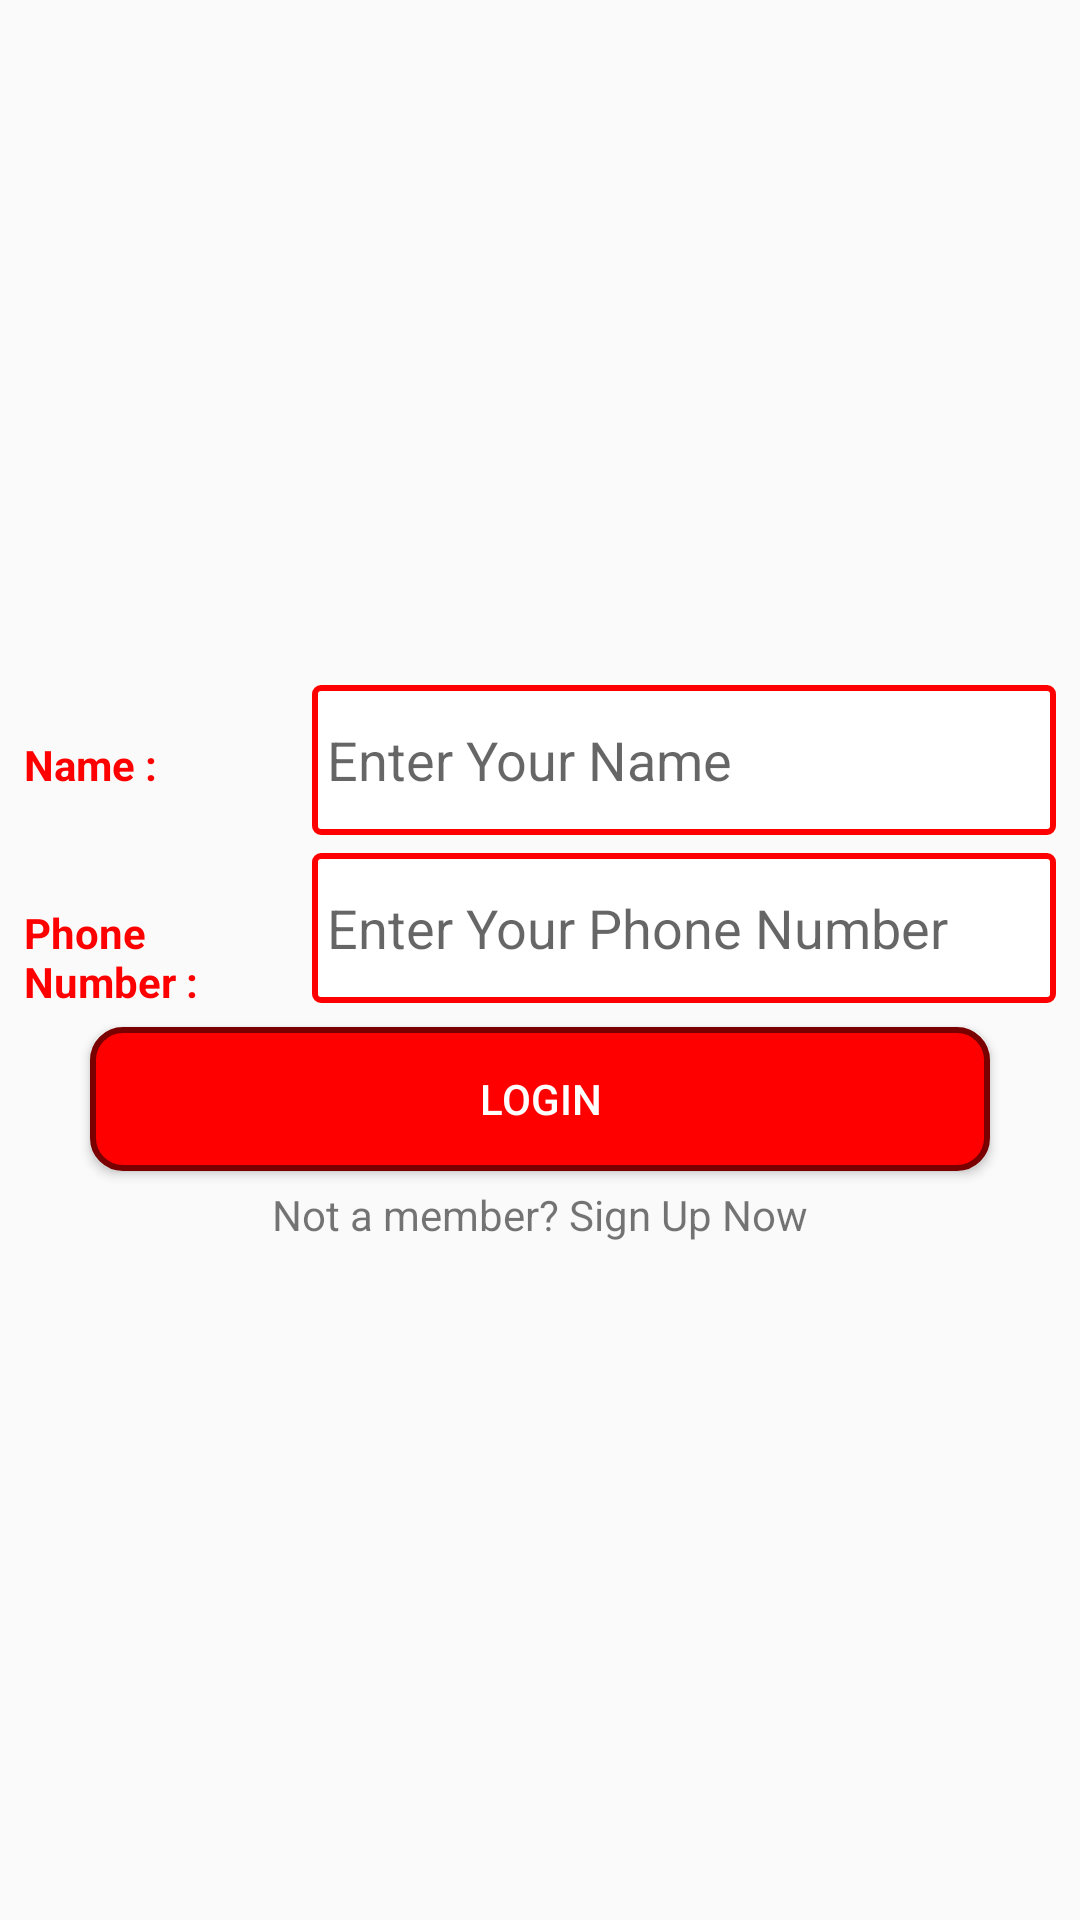

Here is an Android app screen rendered from its layout file. Give the layout XML and the strings, colors and styles it references.
<!-- AndroidManifest.xml: application theme AppTheme -->
<!-- res/layout/fragment_login.xml -->
<?xml version="1.0" encoding="utf-8"?>
<layout xmlns:android="http://schemas.android.com/apk/res/android"
    xmlns:tools="http://schemas.android.com/tools">

    <LinearLayout
        android:layout_width="match_parent"
        android:layout_height="match_parent"
        android:layout_margin="5dp"
        android:gravity="center"
        android:orientation="vertical"
        android:padding="5dp">


        <LinearLayout
            android:layout_width="match_parent"
            android:layout_height="wrap_content"
            android:orientation="horizontal">

            <TextView
                style="@style/text_view_style"
                android:text="@string/tv_name" />

            <EditText
                android:id="@+id/edit_text_name"
                style="@style/edit_text_style"
                android:hint="@string/edit_text_name_hint"
                android:autofillHints="Number"
                android:inputType="text" />
        </LinearLayout>

        <LinearLayout
            android:layout_width="match_parent"
            android:layout_height="wrap_content"
            android:orientation="horizontal">

            <TextView
                style="@style/text_view_style"
                android:text="@string/tv_phone" />

            <EditText

                android:id="@+id/edit_text_phone"
                style="@style/edit_text_style"
                android:hint="@string/edit_text_phone_hint"
                android:inputType="phone"
                android:autofillHints="Phone Number" />
        </LinearLayout>


        <Button
            android:id="@+id/btn_login"
            android:layout_width="300dp"
            android:layout_height="wrap_content"
            android:layout_margin="5dp"
            android:background="@drawable/btn_background"
            android:text="@string/btn_login"
            android:textColor="@color/app_text_color">

        </Button>

        <TextView
            android:id="@+id/sign_up_text"
            android:layout_width="wrap_content"
            android:layout_height="wrap_content"
            android:text="Not a member? Sign Up Now"
            tools:ignore="HardcodedText" />

    </LinearLayout>


</layout>
<!-- resources referenced by this layout -->
<resources>
  <color name="app_text_color">#ffffff</color>
  <!-- drawable btn_background (drawable) -->
  <?xml version="1.0" encoding="utf-8"?>
  <shape xmlns:android="http://schemas.android.com/apk/res/android"
      android:shape="rectangle">
      <corners android:radius="10dp"/>
      <solid android:color="@color/app_main_color"/>
      <stroke
          android:width="2dp"
          android:color="@color/border_color"/>
  
  </shape>
  <string name="btn_login">Login</string>
  <string name="edit_text_name_hint">Enter Your Name</string>
  <string name="edit_text_phone_hint">Enter Your Phone Number</string>
  <string name="tv_name">Name :</string>
  <string name="tv_phone">Phone Number :</string>
  <style name="edit_text_style">
          <item name="android:layout_width">match_parent</item>
          <item name="android:layout_height">50dp</item>
          <item name="android:textColor">@color/app_main_color</item>
          <item name="android:background">@drawable/edit_text_style</item>
          <item name="android:layout_margin">3dp</item>
          <item name="android:padding">5dp</item>
      </style>
  <style name="text_view_style">
          <item name="android:layout_width">90dp</item>
          <item name="android:layout_height">wrap_content</item>
          <item name="android:textStyle">bold</item>
          <item name="android:layout_margin">3dp</item>
          <item name="android:textColor">@color/app_main_color</item>
  
      </style>
  <style name="AppTheme" parent="Theme.AppCompat.Light.DarkActionBar">
          
          <item name="colorPrimary">@color/app_main_color</item>
          <item name="colorPrimaryDark">@android:color/holo_red_dark</item>
          <item name="colorAccent">@color/colorAccent</item>
      </style>
  <color name="app_main_color">#ff0000</color>
  <color name="border_color">#7A0000</color>
  <!-- drawable edit_text_style (drawable) -->
  <shape xmlns:android="http://schemas.android.com/apk/res/android"
      android:shape="rectangle" >
  
      <solid android:color="#FFFFFF"/>
  
      <stroke
          android:width="2dp"
          android:color="#ff0000"/>
      <corners android:radius="2dp"/>
  
  </shape>
  <color name="colorAccent">#03DAC5</color>
</resources>
